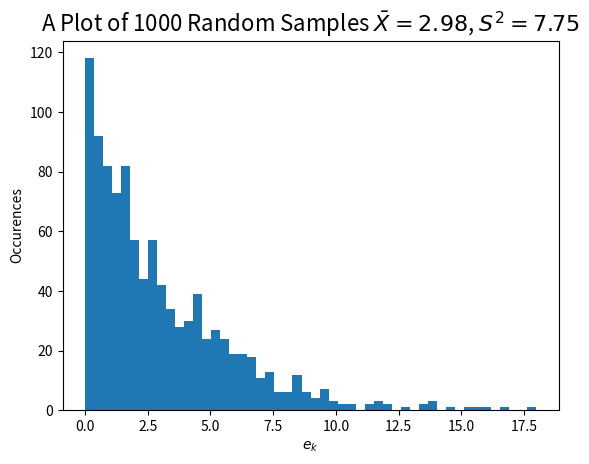

This chart was generated by the following Python code:
import math
import numpy
import matplotlib.pyplot as plt

''' Want: 1000 Uniform Random Variables
    U is a random sample (n = 1000) from Uniform(0,1)
    U[0], U[1], ..., U[999] ~ Uniform(0,1) iid
'''
U = numpy.random.uniform(low=0,high=1,size=1000)

''' f_inverse(x) = 1 - exp((-1/3)x) for x > 0 #
    Input: x ~ U(0,1)
    Expected Output: an exponential random variable
'''
def f_inverse(x):
    return -3 * math.log(1-x)

''' Want: 1000 Exponential Random Variables, i.e. e[0], ..., e[999],
    via Inversion Method, where
    e[k] = f_inverse(U[k]) for k = 0,..., 999
'''
e = []
for k in range(0,1000):
    # e will now be a list of 1000 exponential random variables
    # i.e. e[0], e[1], ..., e[999] ~ Exponential(3) iid
    e.append(f_inverse(U[k]))

print("Sample Mean:",numpy.mean(e))
print("Sample Variance:",numpy.var(e))

''' Returns a histogram with the values of the random samples on the x-axis,
    and the number of occurences on the y-axis
'''
plt.hist(e, 50)

# Histogram Title Stuff
xbar = str(numpy.mean(e))[0:4]
s2 = str(numpy.var(e))[0:4]
title = r'A Plot of 1000 Random Samples $\bar X = {0}$, $S^2 = {1}$'.format(xbar,s2)
plt.xlabel(r'$e_k$')
plt.ylabel('Occurences')
plt.title(title,fontsize=16)

plt.show()
